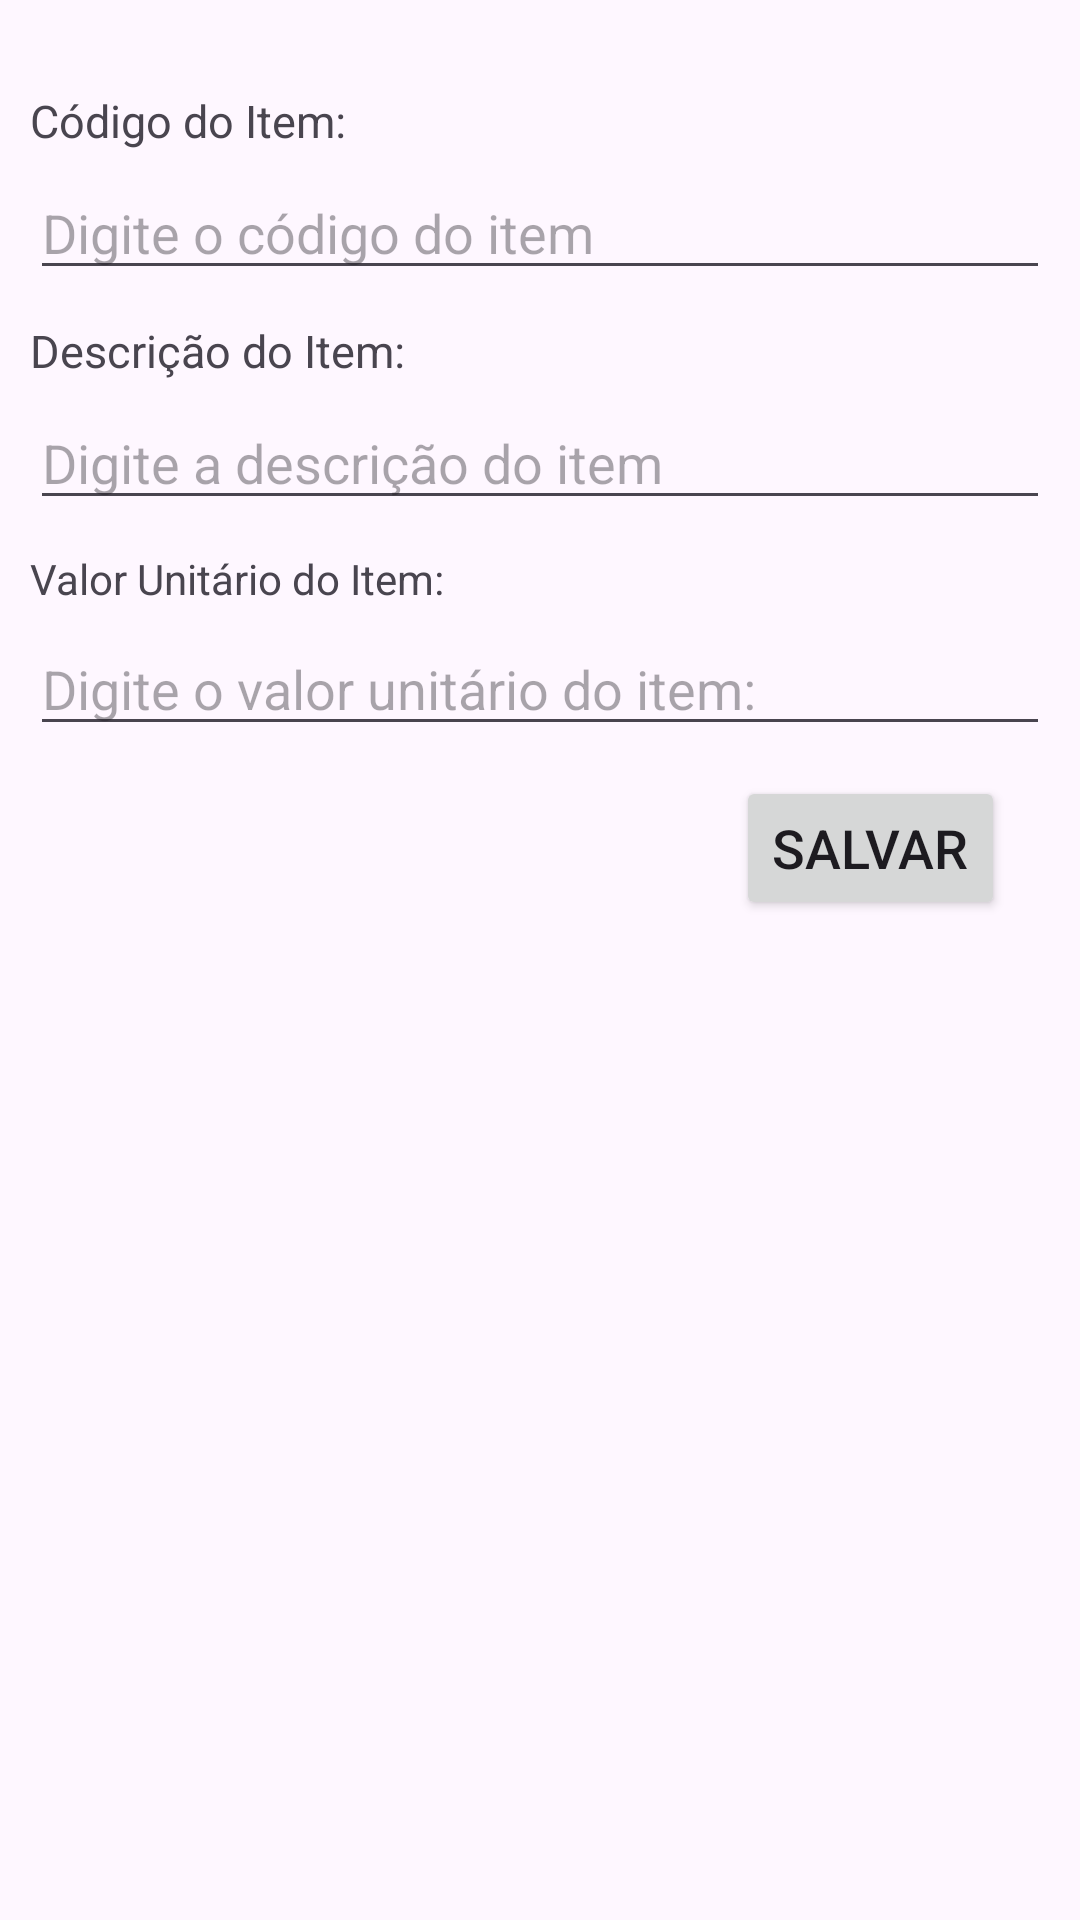

Here is an Android app screen rendered from its layout file. Give the layout XML and the strings, colors and styles it references.
<!-- AndroidManifest.xml: application theme Theme.LojaDepartamentos -->
<!-- res/layout/activity_cadastro_item.xml -->
<?xml version="1.0" encoding="utf-8"?>
<LinearLayout xmlns:android="http://schemas.android.com/apk/res/android"
    xmlns:app="http://schemas.android.com/apk/res-auto"
    xmlns:tools="http://schemas.android.com/tools"
    android:layout_width="match_parent"
    android:layout_height="match_parent"
    tools:context=".CadastroItem"
    android:orientation="vertical"
    android:padding="10sp">

    <TextView
        android:layout_width="wrap_content"
        android:layout_height="wrap_content"
        android:text="Código do Item:"
        android:textSize="15dp"
        android:layout_marginTop="20sp"
        android:layout_marginBottom="5sp"/>

    <EditText
        android:layout_width="match_parent"
        android:layout_height="wrap_content"
        android:id="@+id/edCodigoItem"
        android:hint="Digite o código do item"
        android:layout_marginBottom="10sp"/>

    <TextView
        android:layout_width="wrap_content"
        android:layout_height="wrap_content"
        android:id="@+id/tvErroCodItem"
        android:text="Um código para o item deve ser informado(maior que zero)"
        android:visibility="gone"
        android:layout_gravity="right"
        android:textColor="@android:color/holo_red_light"/>

    <TextView
        android:layout_width="wrap_content"
        android:layout_height="wrap_content"
        android:text="Descrição do Item:"
        android:textSize="15dp"
        android:layout_marginBottom="5sp"/>

    <EditText
        android:layout_width="match_parent"
        android:layout_height="wrap_content"
        android:id="@+id/edDescricaoItem"
        android:hint="Digite a descrição do item"
        android:layout_marginBottom="10sp"/>

    <TextView
        android:layout_width="wrap_content"
        android:layout_height="wrap_content"
        android:id="@+id/tvErroDescItem"
        android:text="Uma descrição para o item deve ser informado"
        android:visibility="gone"
        android:layout_gravity="right"
        android:textColor="@android:color/holo_red_light"/>

    <TextView
        android:layout_width="wrap_content"
        android:layout_height="wrap_content"
        android:text="Valor Unitário do Item:"
        android:textSize="14dp"
        android:layout_marginBottom="5sp"/>

    <EditText
        android:layout_width="match_parent"
        android:layout_height="wrap_content"
        android:id="@+id/edValorUnitario"
        android:hint="Digite o valor unitário do item:"
        android:layout_marginBottom="10sp"/>

    <TextView
        android:layout_width="wrap_content"
        android:layout_height="wrap_content"
        android:id="@+id/tvErroValorItem"
        android:text="Um valor para o item deve ser informado(maior que zero)"
        android:visibility="gone"
        android:layout_gravity="right"
        android:textColor="@android:color/holo_red_light"/>

    <Button
        android:layout_width="wrap_content"
        android:layout_height="wrap_content"
        android:text="SALVAR"
        android:textSize="18dp"
        android:id="@+id/btSalvarItem"
        android:layout_gravity="right"
        android:layout_marginRight="15sp"
        android:layout_marginBottom="20sp"/>

    <ScrollView
        android:layout_width="match_parent"
        android:layout_height="match_parent">

        <LinearLayout
            android:layout_width="match_parent"
            android:layout_height="match_parent">

            <TextView
                android:layout_width="wrap_content"
                android:layout_height="wrap_content"
                android:textSize="20dp"
                android:layout_margin="10sp"
                android:id="@+id/tvListaItens"/>

        </LinearLayout>

    </ScrollView>

</LinearLayout>
<!-- resources referenced by this layout -->
<resources>
  <style name="Theme.LojaDepartamentos" parent="Base.Theme.LojaDepartamentos" />
  <style name="Base.Theme.LojaDepartamentos" parent="Theme.Material3.DayNight.NoActionBar">
          
          
      </style>
</resources>
